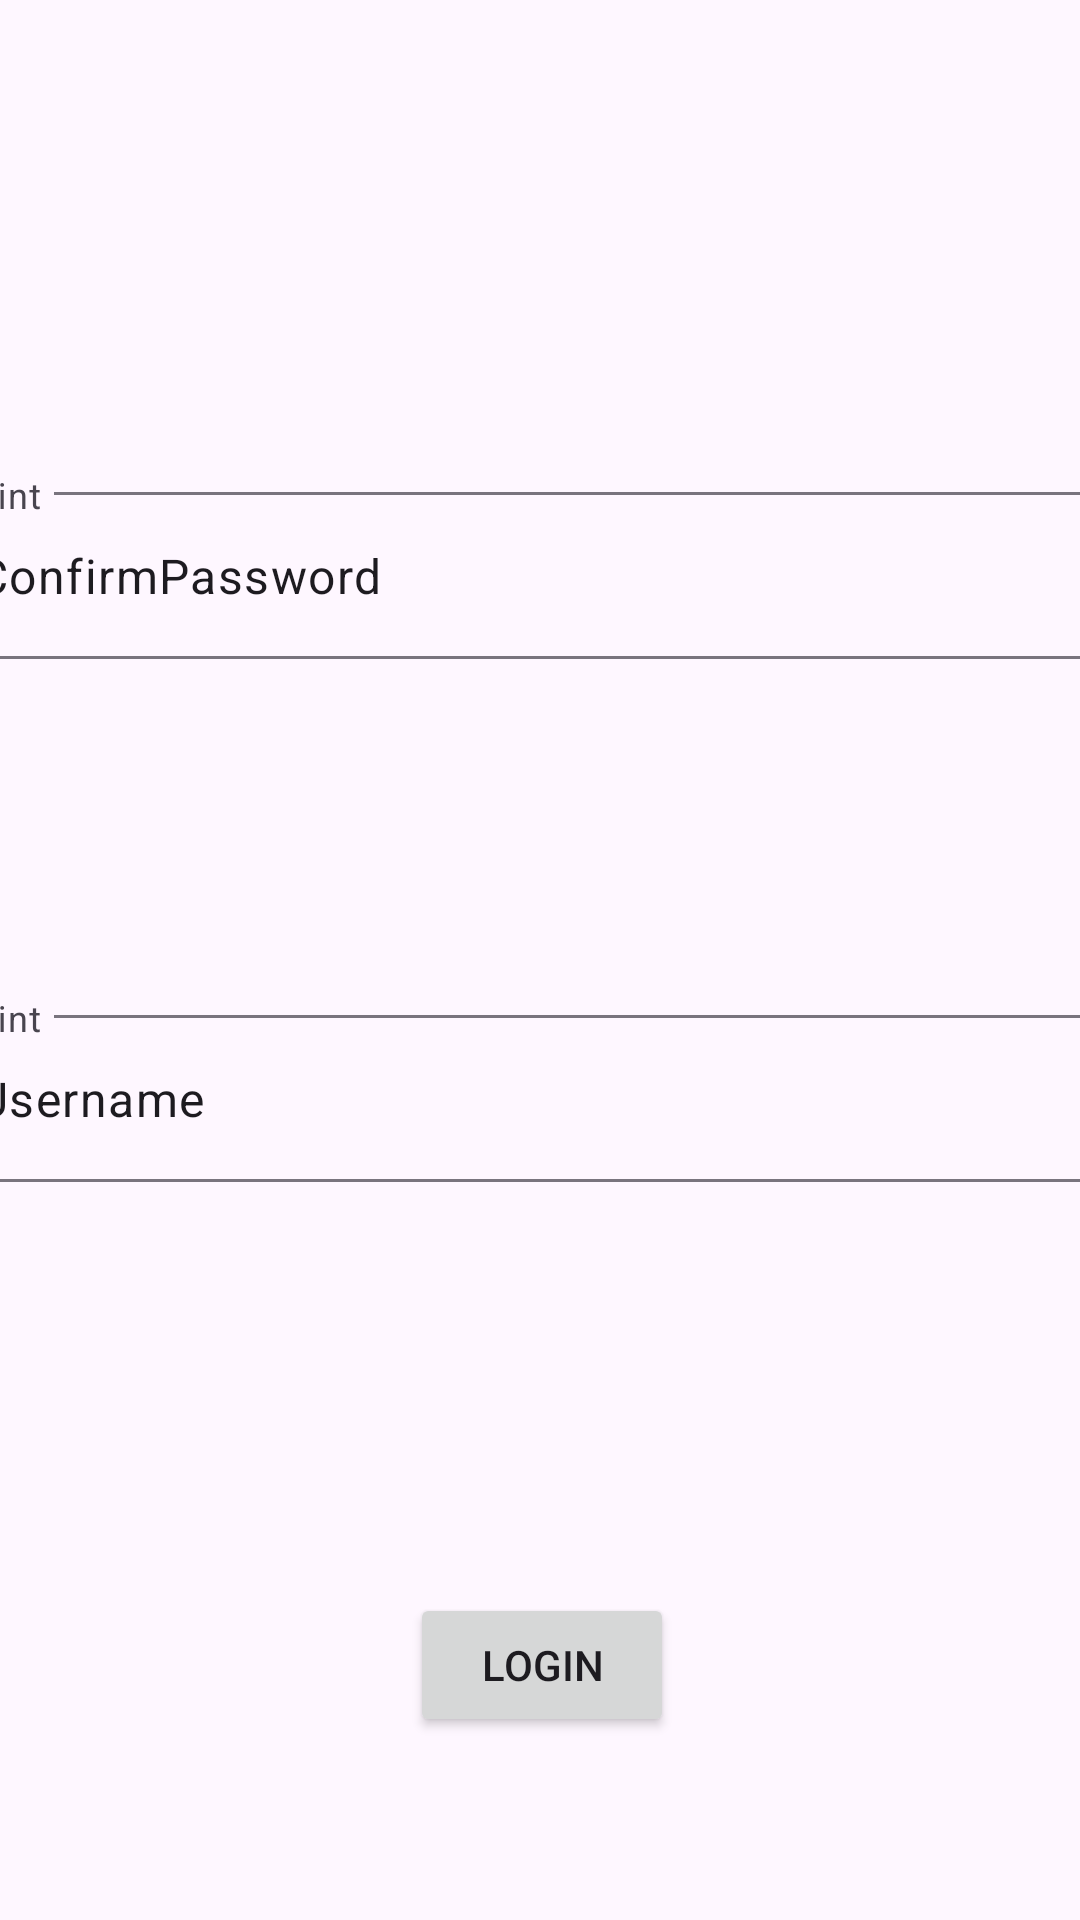

This screen was rendered from an Android layout file. Write that file and the resources it references.
<!-- AndroidManifest.xml: application theme Theme.MYBillAssessment -->
<!-- res/layout/activity_login.xml -->
<?xml version="1.0" encoding="utf-8"?>
<androidx.constraintlayout.widget.ConstraintLayout xmlns:android="http://schemas.android.com/apk/res/android"
    xmlns:app="http://schemas.android.com/apk/res-auto"
    xmlns:tools="http://schemas.android.com/tools"
    android:layout_width="match_parent"
    android:layout_height="match_parent"
    tools:context=".Login">

    <com.google.android.material.textfield.TextInputLayout
        android:id="@+id/tilPassword"
        android:layout_width="409dp"
        android:layout_height="wrap_content"
        android:layout_marginStart="1dp"
        android:layout_marginTop="79dp"
        android:layout_marginEnd="1dp"
        android:layout_marginBottom="591dp"
        app:layout_constraintBottom_toBottomOf="parent"
        app:layout_constraintEnd_toEndOf="parent"
        app:layout_constraintStart_toStartOf="parent"
        app:layout_constraintTop_toTopOf="parent">

        <com.google.android.material.textfield.TextInputEditText
            android:id="@+id/etPasswordd"
            android:layout_width="match_parent"
            android:layout_height="wrap_content"
            android:hint="hint"
            android:text="Password" />
    </com.google.android.material.textfield.TextInputLayout>

    <com.google.android.material.textfield.TextInputLayout
        android:id="@+id/tilConfirmPassword"
        android:layout_width="409dp"
        android:layout_height="wrap_content"
        android:layout_marginStart="1dp"
        android:layout_marginTop="117dp"
        android:layout_marginEnd="1dp"
        android:layout_marginBottom="412dp"
        app:layout_constraintBottom_toBottomOf="parent"
        app:layout_constraintEnd_toEndOf="parent"
        app:layout_constraintStart_toStartOf="parent"
        app:layout_constraintTop_toBottomOf="@+id/tilPassword">

        <com.google.android.material.textfield.TextInputEditText
            android:id="@+id/etConfirmPassword"
            android:layout_width="match_parent"
            android:layout_height="wrap_content"
            android:hint="hint"
            android:text="ConfirmPassword" />
    </com.google.android.material.textfield.TextInputLayout>

    <com.google.android.material.textfield.TextInputLayout
        android:id="@+id/tilUsername"
        android:layout_width="409dp"
        android:layout_height="wrap_content"
        android:layout_marginStart="1dp"
        android:layout_marginTop="109dp"
        android:layout_marginEnd="1dp"
        android:layout_marginBottom="242dp"
        app:layout_constraintBottom_toBottomOf="parent"
        app:layout_constraintEnd_toEndOf="parent"
        app:layout_constraintStart_toStartOf="parent"
        app:layout_constraintTop_toBottomOf="@+id/tilConfirmPassword">

        <com.google.android.material.textfield.TextInputEditText
            android:id="@+id/etUsername"
            android:layout_width="match_parent"
            android:layout_height="wrap_content"
            android:hint="hint"
            android:text="Username" />
    </com.google.android.material.textfield.TextInputLayout>

    <Button
        android:id="@+id/Login"
        android:layout_width="wrap_content"
        android:layout_height="wrap_content"
        android:layout_marginStart="162dp"
        android:layout_marginTop="137dp"
        android:layout_marginEnd="161dp"
        android:text="Login"
        app:layout_constraintEnd_toEndOf="parent"
        app:layout_constraintStart_toStartOf="parent"
        app:layout_constraintTop_toBottomOf="@+id/tilUsername" />

</androidx.constraintlayout.widget.ConstraintLayout>
<!-- resources referenced by this layout -->
<resources>
  <style name="Theme.MYBillAssessment" parent="Base.Theme.MYBillAssessment" />
  <style name="Base.Theme.MYBillAssessment" parent="Theme.Material3.DayNight.NoActionBar">
          
          
      </style>
</resources>
